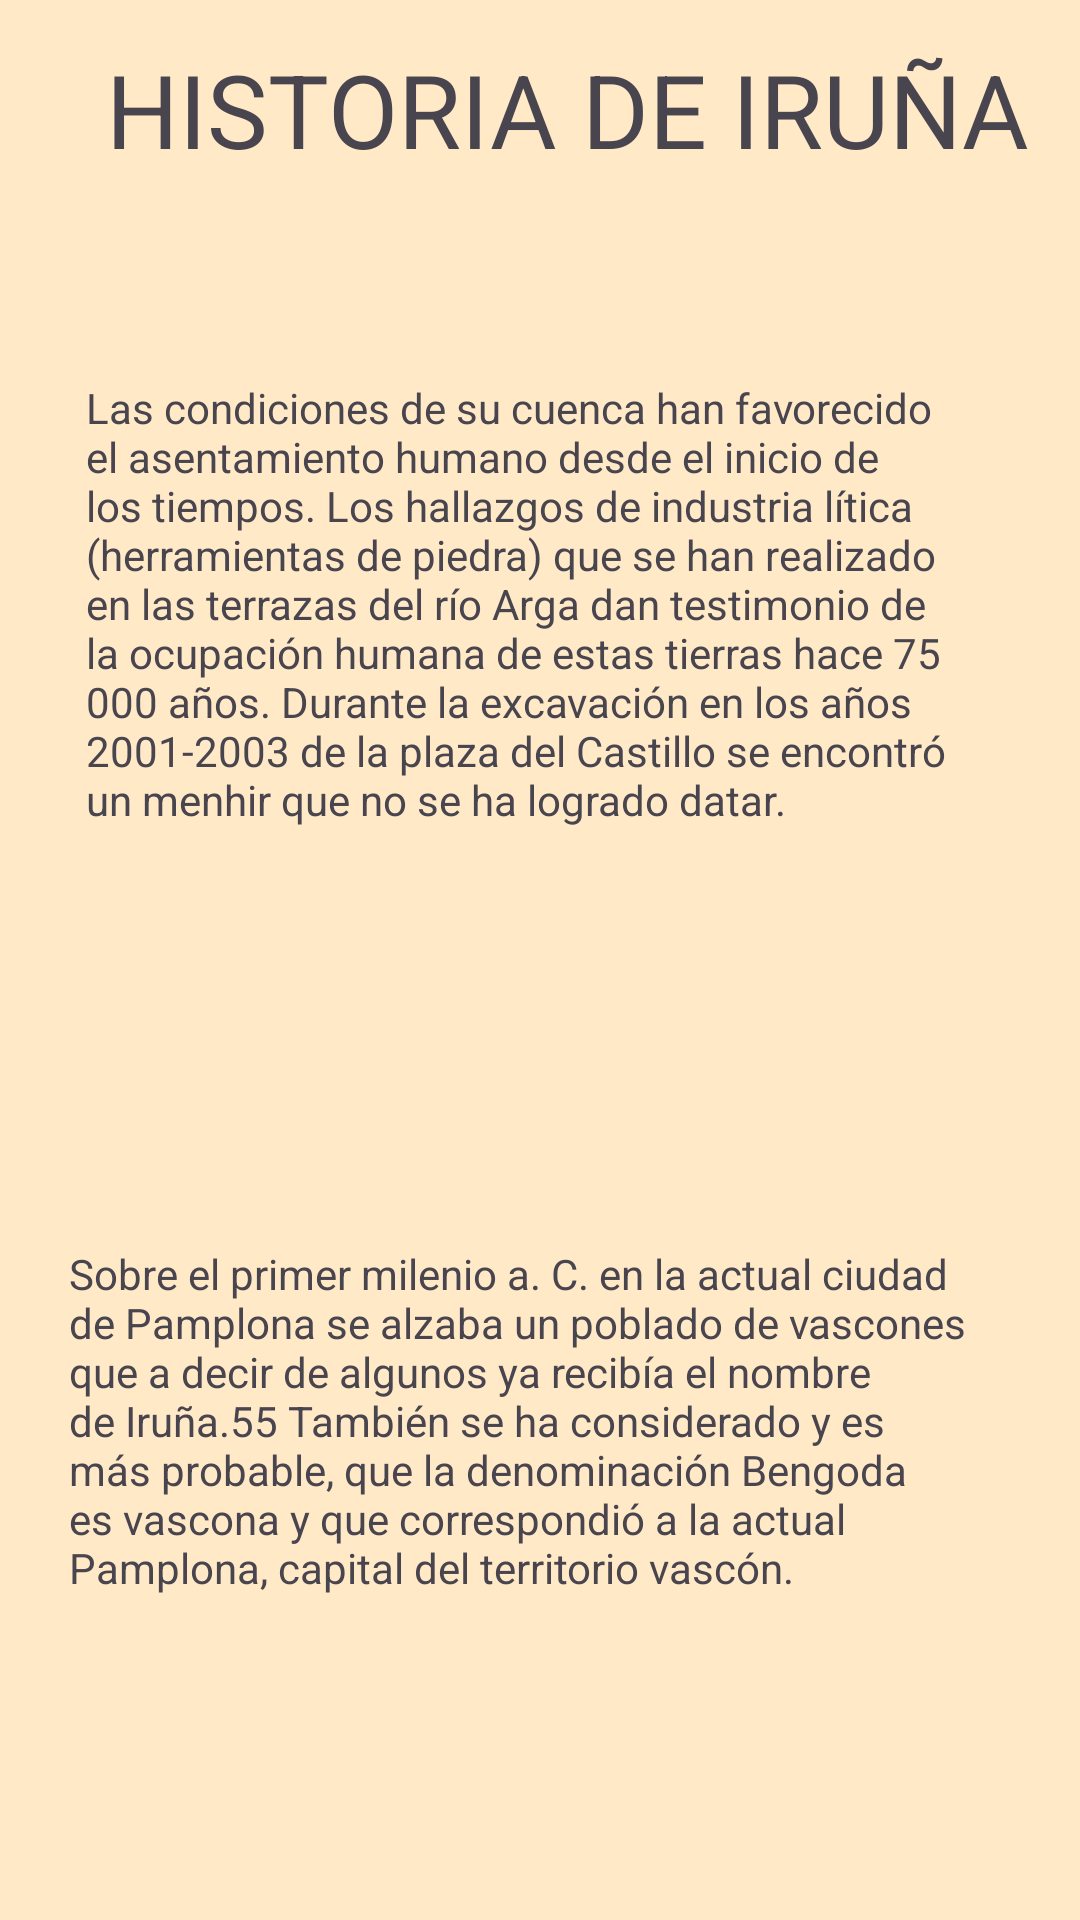

Write the Android layout XML for this screen, with the resource values it uses.
<!-- AndroidManifest.xml: application theme Theme.PrepMovilesEV2 -->
<!-- res/layout/fragment_info1.xml -->
<?xml version="1.0" encoding="utf-8"?>
<androidx.constraintlayout.widget.ConstraintLayout xmlns:android="http://schemas.android.com/apk/res/android"
    xmlns:app="http://schemas.android.com/apk/res-auto"
    xmlns:tools="http://schemas.android.com/tools"
    android:layout_width="match_parent"
    android:layout_height="match_parent"
    android:background="#FFE9C7"
    tools:context=".InfoFragment1">

    

    <TextView
        android:id="@+id/textView9"
        android:layout_width="304dp"
        android:layout_height="153dp"
        android:text="@string/sobre_el_primer_milenio_a_c_en_la_actual_ciudad_de_pamplona_se_alzaba_un_poblado_de_vascones_que_a_decir_de_algunos_ya_recib_a_el_nombre_de_iru_a_55_tambi_n_se_ha_considerado_y_es_m_s_probable_que_la_denominaci_n_bengoda_es_vascona_y_que_correspondi_a_la_actual_pamplona_capital_del_territorio_vasc_n"
        app:layout_constraintBottom_toBottomOf="parent"
        app:layout_constraintEnd_toEndOf="parent"
        app:layout_constraintHorizontal_bias="0.411"
        app:layout_constraintStart_toStartOf="parent"
        app:layout_constraintTop_toTopOf="parent"
        app:layout_constraintVertical_bias="0.852"
        tools:ignore="TextSizeCheck" />

    <TextView
        android:id="@+id/textView14"
        android:layout_width="303dp"
        android:layout_height="185dp"
        android:text="@string/las_condiciones_de_su_cuenca_han_favorecido_el_asentamiento_humano_desde_el_inicio_de_los_tiempos_los_hallazgos_de_industria_l_tica_herramientas_de_piedra_que_se_han_realizado_en_las_terrazas_del_r_o_arga_dan_testimonio_de_la_ocupaci_n_humana_de_estas_tierras_hace_75_000_a_os_durante_la_excavaci_n_en_los_a_os_2001_2003_de_la_plaza_del_castillo_se_encontr_un_menhir_que_no_se_ha_logrado_datar"
        app:layout_constraintBottom_toBottomOf="parent"
        app:layout_constraintEnd_toEndOf="parent"
        app:layout_constraintStart_toStartOf="parent"
        app:layout_constraintTop_toTopOf="parent"
        app:layout_constraintVertical_bias="0.278"
        tools:ignore="TextSizeCheck" />

    <TextView
        android:id="@+id/textView13"
        android:layout_width="316dp"
        android:layout_height="49dp"
        android:capitalize="none"
        android:text="@string/historia_de_iru_a"
        android:textAppearance="@style/TextAppearance.AppCompat.Display1"
        app:layout_constraintBottom_toBottomOf="parent"
        app:layout_constraintEnd_toEndOf="parent"
        app:layout_constraintHorizontal_bias="0.804"
        app:layout_constraintStart_toStartOf="parent"
        app:layout_constraintTop_toTopOf="parent"
        app:layout_constraintVertical_bias="0.023"
        tools:ignore="Deprecated,TextViewEdits,TextSizeCheck" />


</androidx.constraintlayout.widget.ConstraintLayout>
<!-- resources referenced by this layout -->
<resources>
  <string name="historia_de_iru_a">HISTORIA DE IRUÑA</string>
  <string name="las_condiciones_de_su_cuenca_han_favorecido_el_asentamiento_humano_desde_el_inicio_de_los_tiempos_los_hallazgos_de_industria_l_tica_herramientas_de_piedra_que_se_han_realizado_en_las_terrazas_del_r_o_arga_dan_testimonio_de_la_ocupaci_n_humana_de_estas_tierras_hace_75_000_a_os_durante_la_excavaci_n_en_los_a_os_2001_2003_de_la_plaza_del_castillo_se_encontr_un_menhir_que_no_se_ha_logrado_datar">Las condiciones de su cuenca han favorecido el asentamiento humano desde el inicio de los tiempos. Los hallazgos de industria lítica (herramientas de piedra) que se han realizado en las terrazas del río Arga dan testimonio de la ocupación humana de estas tierras hace 75 000 años. Durante la excavación en los años 2001-2003 de la plaza del Castillo se encontró un menhir que no se ha logrado datar.</string>
  <string name="sobre_el_primer_milenio_a_c_en_la_actual_ciudad_de_pamplona_se_alzaba_un_poblado_de_vascones_que_a_decir_de_algunos_ya_recib_a_el_nombre_de_iru_a_55_tambi_n_se_ha_considerado_y_es_m_s_probable_que_la_denominaci_n_bengoda_es_vascona_y_que_correspondi_a_la_actual_pamplona_capital_del_territorio_vasc_n">Sobre el primer milenio a. C. en la actual ciudad de Pamplona se alzaba un poblado de vascones que a decir de algunos ya recibía el nombre de Iruña.55​ También se ha considerado y es más probable, que la denominación Bengoda es vascona y que correspondió a la actual Pamplona, capital del territorio vascón.</string>
  <style name="Theme.PrepMovilesEV2" parent="Base.Theme.PrepMovilesEV2" />
  <style name="Base.Theme.PrepMovilesEV2" parent="Theme.Material3.DayNight.NoActionBar">
          
          
      </style>
</resources>
